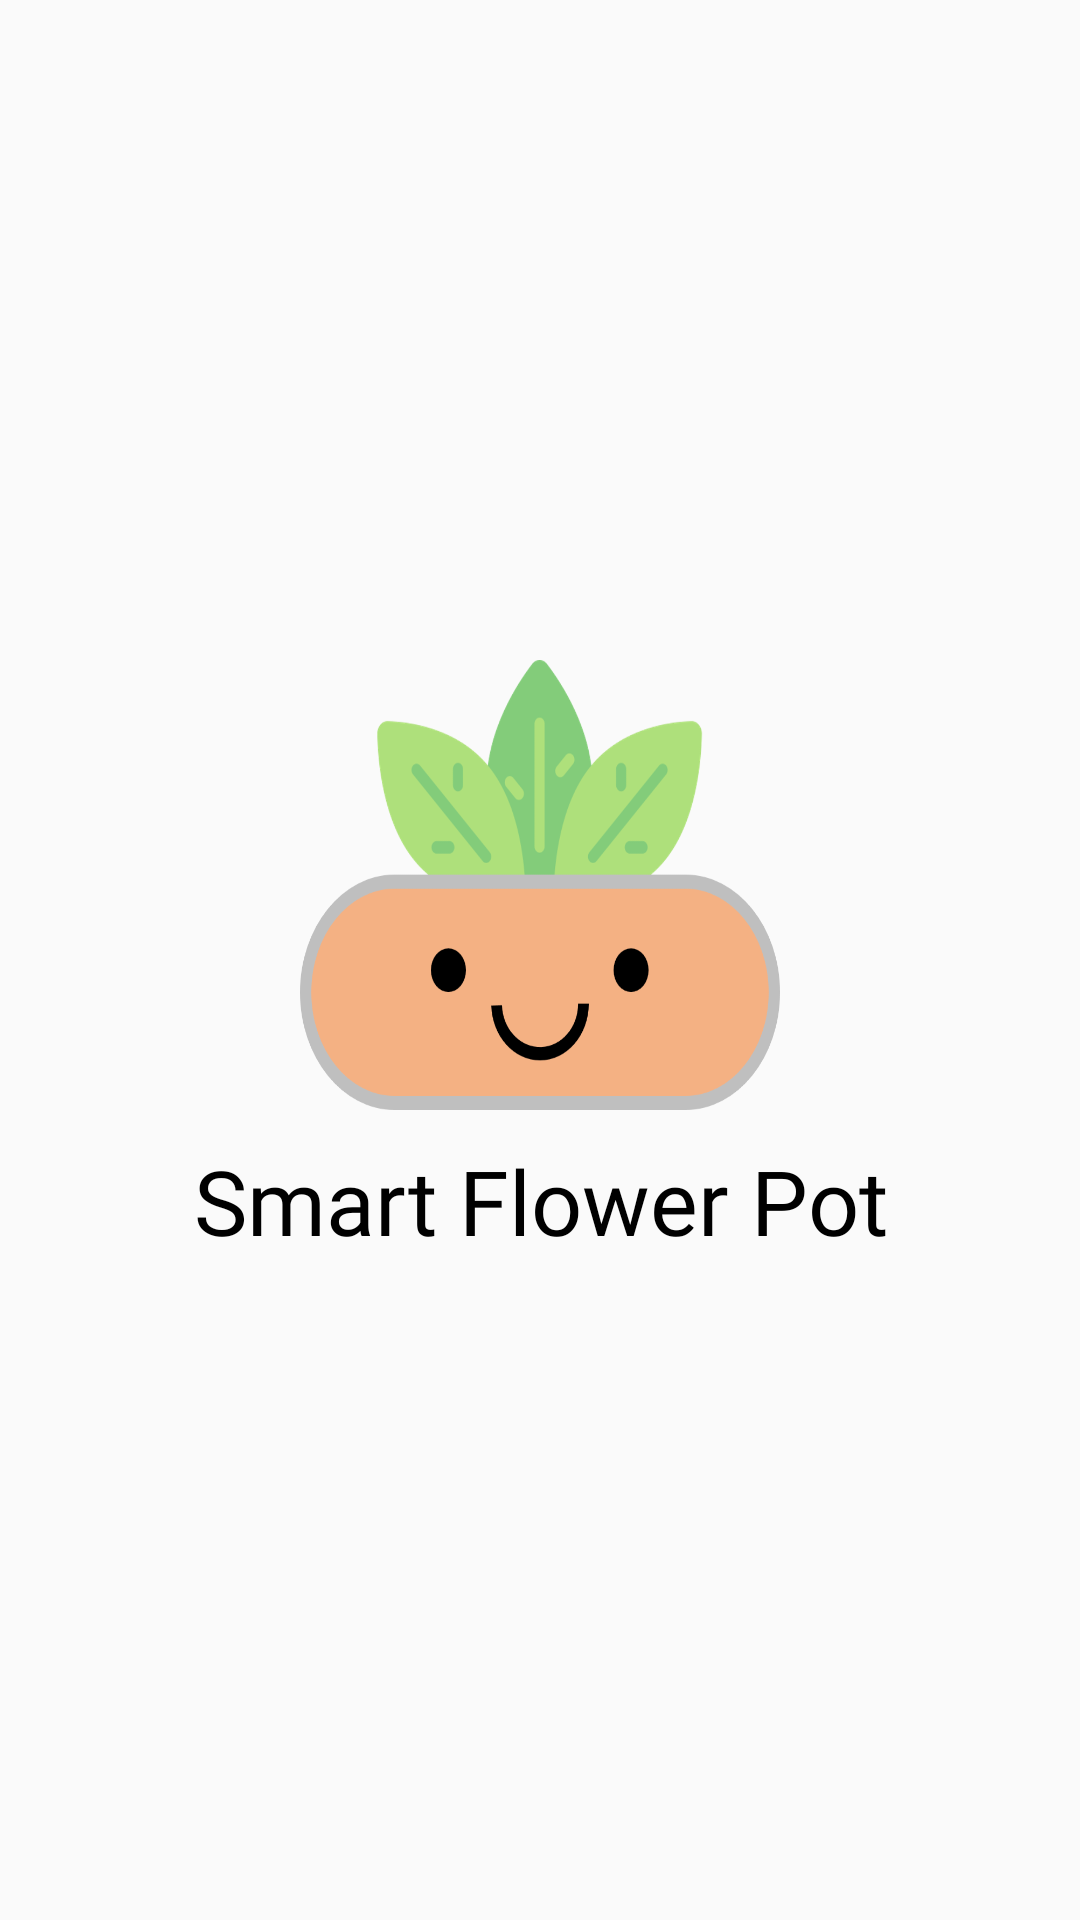

Android layout source for this screen:
<!-- AndroidManifest.xml: application theme Theme.SmartPotAndroid -->
<!-- res/layout/activity_splash.xml -->
<?xml version="1.0" encoding="utf-8"?>
<androidx.constraintlayout.widget.ConstraintLayout xmlns:android="http://schemas.android.com/apk/res/android"
    android:layout_width="match_parent"
    android:layout_height="match_parent"
    xmlns:app="http://schemas.android.com/apk/res-auto">

    <LinearLayout
        android:layout_width="wrap_content"
        android:layout_height="wrap_content"
        android:orientation="vertical"
        app:layout_constraintTop_toTopOf="parent"
        app:layout_constraintBottom_toBottomOf="parent"
        app:layout_constraintStart_toStartOf="parent"
        app:layout_constraintEnd_toEndOf="parent">

        <ImageView
            android:id="@+id/splash_logo"
            android:layout_width="160dp"
            android:layout_height="150dp"
            android:text="LOGO"
            android:background="@drawable/logo"
            android:layout_gravity="center" />

        <TextView
            android:id="@+id/splash_title"
            android:layout_width="wrap_content"
            android:layout_height="wrap_content"
            android:text="Smart Flower Pot"
            android:textColor="@color/black"
            android:fontFamily="@font/font5"
            android:textSize="30dp"
            android:gravity="center"
            android:layout_gravity="center"
            android:layout_marginTop="10dp"
            app:layout_constraintTop_toBottomOf="@id/splash_logo"/>

    </LinearLayout>

</androidx.constraintlayout.widget.ConstraintLayout>
<!-- resources referenced by this layout -->
<resources>
  <color name="black">#FF000000</color>
  <!-- drawable logo: png bitmap (drawable, 49225 bytes) -->
  <style name="Theme.SmartPotAndroid" parent="Theme.AppCompat.Light.DarkActionBar">
          
          <item name="colorPrimary">@color/purple_500</item>
          <item name="colorPrimaryVariant">#616161</item>
          <item name="colorOnPrimary">@color/white</item>
          
          <item name="colorSecondary">@color/teal_200</item>
          <item name="colorSecondaryVariant">@color/teal_700</item>
          <item name="colorOnSecondary">@color/black</item>
          
          <item name="android:statusBarColor" tools:targetApi="l">?attr/colorPrimaryVariant</item>
          
          <item name="windowActionBar">false</item>
          <item name="windowNoTitle">true</item>
      </style>
  <color name="purple_500">#FF6200EE</color>
  <color name="white">#FFFFFFFF</color>
  <color name="teal_200">#FF03DAC5</color>
  <color name="teal_700">#FF018786</color>
</resources>
